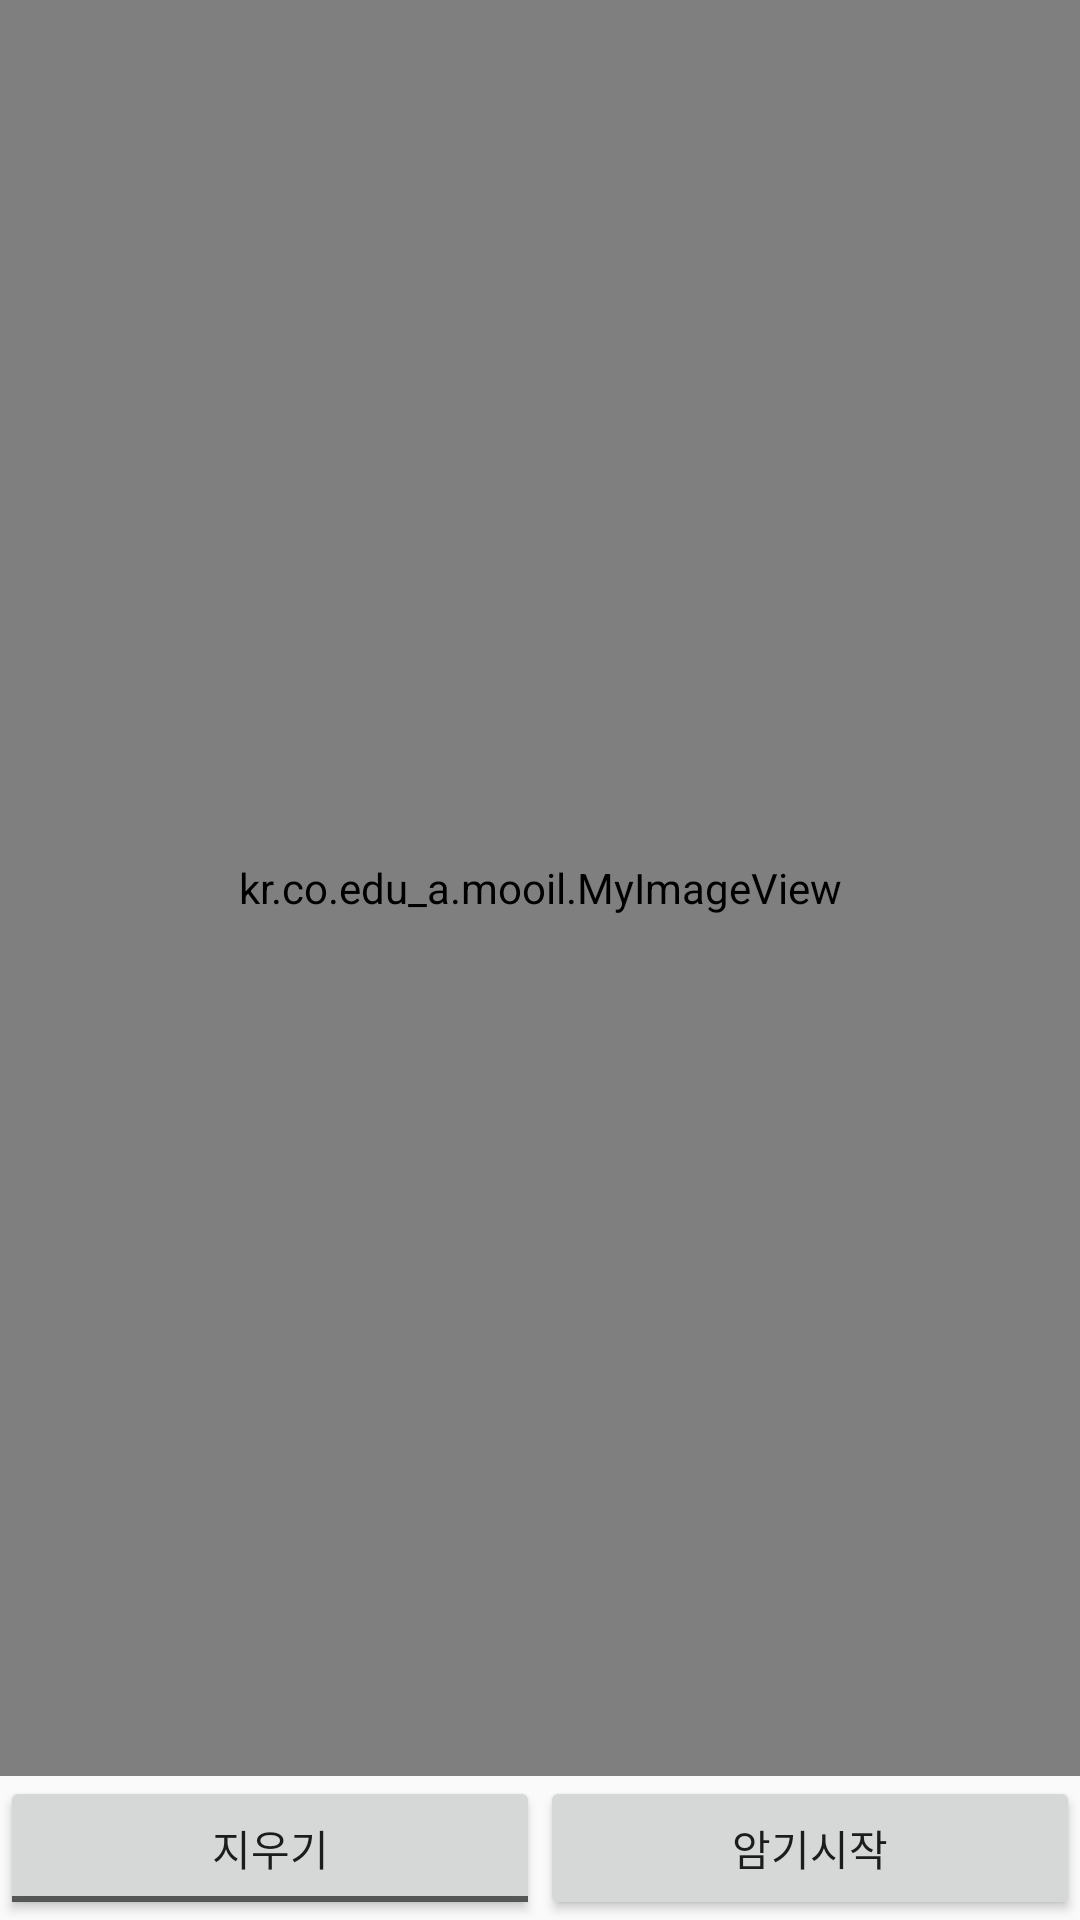

Android layout source for this screen:
<!-- AndroidManifest.xml: application theme AppTheme -->
<!-- res/layout/activity_edit.xml -->
<?xml version="1.0" encoding="utf-8"?>
<LinearLayout
    xmlns:android="http://schemas.android.com/apk/res/android"
    xmlns:tools="http://schemas.android.com/tools"
    android:layout_width="match_parent"
    android:layout_height="match_parent"
    android:orientation="vertical"
    tools:context=".EditActivity">

    <view class="kr.co.edu_a.mooil.MyImageView"
        android:id="@+id/main_imagemap"
        android:layout_width="match_parent"
        android:layout_height="match_parent"
        android:layout_weight="1"/>


    <LinearLayout
        xmlns:android="http://schemas.android.com/apk/res/android"
        xmlns:tools="http://schemas.android.com/tools"
        android:layout_width="match_parent"
        android:layout_height="wrap_content"
        android:layout_gravity="bottom"
        android:orientation="horizontal">
        <ToggleButton
            android:id="@+id/tgb_Masking"
            android:text="마스킹"
            android:textOff="지우기"
            android:textOn="마스킹하기"
            android:layout_width="wrap_content"
            android:layout_height="wrap_content"
            android:padding="0dp"
            android:layout_margin="0dp"
            android:layout_weight="1"/>

        <Button
            android:id="@+id/btn_Start"
            android:onClick="mOnClick"
            android:text="암기시작"
            android:layout_width="wrap_content"
            android:layout_height="wrap_content"
            android:padding="0dp"
            android:layout_margin="0dp"
            android:layout_weight="1"/>

    </LinearLayout>
</LinearLayout>
<!-- resources referenced by this layout -->
<resources>
  <style name="AppTheme" parent="Theme.AppCompat.Light.NoActionBar">
          
          <item name="colorPrimary">@color/colorPrimary</item>
          <item name="colorPrimaryDark">@color/colorPrimaryDark</item>
          <item name="colorAccent">@color/colorAccent</item>
          
          <item name="windowActionBar">false</item>
          <item name="windowNoTitle">true</item>
          <item name="android:windowLightStatusBar">true</item>
      </style>
  <color name="colorPrimary">#3F51B5</color>
  <color name="colorPrimaryDark">#FFFFFF</color>
  <color name="colorAccent">#FF4081</color>
</resources>
